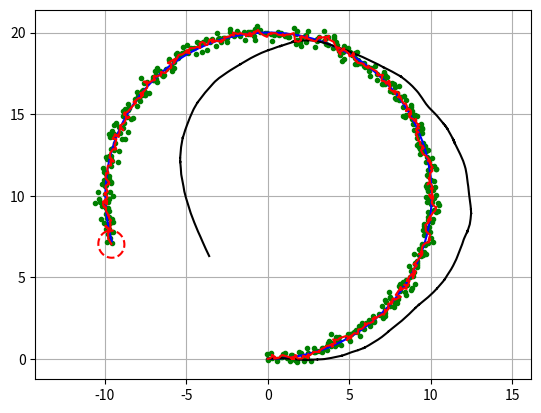

Python code for this plot:
import numpy as np
import math
import matplotlib.pyplot as plt


## Estimation parameters of EKF
Q = np.diag([1.0, 1.0])**2 # observation x, y position (GPS) covariance
R = np.diag([0.1, 0.1, np.deg2rad(1.0), 1.0])**2 # predict state covariance

## Simulation parameters
Qsim = np.diag([0.5, 0.5])**2 # observation covariance
Rsim = np.diag([1.0, np.deg2rad(30.0)])**2 # input covariance

DT = 0.1 # time tick (s)
SIM_TIME = 50.0 # simulation duration (s)


def plot_covariance_ellipse(xEst, PEst):
    Pxy = PEst[0:2, 0:2]
    eigval, eigvec = np.linalg.eig(Pxy)

    if eigval[0] >= eigval[1]:
        bigind = 0
        smallind = 1
    else:
        bigind = 1
        smallind = 0

    t = np.arange(0, 2*math.pi + 0.1, 0.1)
    a = math.sqrt(eigval[bigind])
    b = math.sqrt(eigval[smallind])
    x = [a*math.cos(it) for it in t]
    y = [b*math.sin(it) for it in t]
    angle = math.atan2(eigvec[bigind, 1], eigvec[bigind, 0])
    R = np.array([
        [math.cos(angle), math.sin(angle)],
        [-math.sin(angle), math.cos(angle)]
    ])
    fx = R.dot(np.array([[x, y]]))
    px = np.array(fx[0, :] + xEst[0, 0]).flatten()
    py = np.array(fx[1, :] + xEst[1, 0]).flatten()
    plt.plot(px, py, "--r")

def motion_model(x, u):
    F = np.array([[1.0, 0, 0, 0],
                  [0, 1.0, 0, 0],
                  [0, 0, 1.0, 0],
                  [0, 0, 0, 0]
                  ])
    B = np.array([[DT * math.cos(x[2,0]), 0],
                  [DT * math.sin(x[2,0]), 0],
                  [0.0, DT],
                  [1.0, 0.0],
                  ])
    x = F.dot(x) + B.dot(u)
    return x

def observation_model(x):
    H = np.array([
        [1, 0, 0, 0],
        [0, 1, 0, 0]
    ])

    z = H.dot(x)
    
    return z

def jacobF(x, u):
    yaw = x[2, 0]
    v = u[0, 0]
    jF = np.array([
        [1, 0, -v*math.sin(yaw)*DT, math.cos(yaw)*DT],
        [0, 1, v*math.cos(yaw)*DT, math.sin(yaw)*DT],
        [0, 0, 1, 0],
        [0, 0, 0, 1]
    ])
    return jF

def jacobH(x):
    jH = np.array([
        [1, 0, 0, 0],
        [0, 1, 0, 0]
    ])
    return jH

def ekf_estimation(xEst, PEst, z, u):
    # predict
    xPred = motion_model(xEst, u)    
    jF = jacobF(xPred, u)
    PPred = jF.dot(PEst).dot(jF.T) + R

    # update
    jH = jacobH(xPred)
    zPred = observation_model(xPred)
    y = z.T - zPred
    S = jH.dot(PPred).dot(jH.T) + Q
    K = PPred.dot(jH.T).dot(np.linalg.inv(S))
    xEst = xPred + K.dot(y)
    PEst = (np.eye(len(xEst)) - K.dot(jH).dot(PPred))
    
    return xEst, PEst

def observation(xTrue, xd, u):
    xTrue = motion_model(xTrue, u)

    # add noise to gps x,y
    zx = xTrue[0,0] + np.random.randn() * Qsim[0, 0]
    zy = xTrue[1,0] + np.random.randn() * Qsim[1, 1]
    z = np.array([[zx, zy]])

    # add noise to input
    ud1 = u[0, 0] + np.random.randn() * Rsim[0, 0]
    ud2 = u[1, 0] + np.random.randn() * Rsim[1, 1]
    ud = np.array([[ud1, ud2]]).T

    xd = motion_model(xd, ud)
    
    return xTrue, z, xd, ud 

def calc_input():
    v = 1.0 # (m/s)
    v_yaw = 0.1 # (rad/s)
    u = np.array([[v, v_yaw]]).T
    return u

def main():
    print('[EKF] Start.')
    time = 0.0

    ## initial params     
    xEst = np.zeros((4,1)) # estimated state vector (x, y, yaw, v)
    xTrue = np.zeros((4,1)) # ground truth state vector
    xDR = np.zeros((4,1)) # dead reckoning (using only noisy input)
    PEst = np.eye(4) # state covariance matrix

    ## history
    hxEst = xEst
    hxTrue = xTrue
    hxDR = xTrue
    hz = np.zeros((1, 2))

    while time <= SIM_TIME:
        time += DT
        
        # using constant input
        u = calc_input()
        
        xTrue, z, xDR, ud = observation(xTrue, xDR, u)

        xEst, PEst = ekf_estimation(xEst, PEst, z, ud)

        ## store data history
        hxEst = np.hstack((hxEst, xEst))
        hxDR = np.hstack((hxDR, xDR))
        hxTrue = np.hstack((hxTrue, xTrue))
        hz = np.vstack((hz, z))

        ## show animations
        plt.cla()
        plt.plot(hz[:, 0], hz[:, 1], ".g")
        plt.plot(hxTrue[0, :].flatten(),
                 hxTrue[1, :].flatten(), "-b")
        plt.plot(hxDR[0, :].flatten(),
                 hxDR[1, :].flatten(), "-k")
        plt.plot(hxEst[0, :].flatten(),
                 hxEst[1, :].flatten(), "-r")
        plot_covariance_ellipse(xEst, PEst)
        plt.axis("equal")
        plt.grid(True)
        plt.pause(0.001)

if __name__ == '__main__':
    main()
